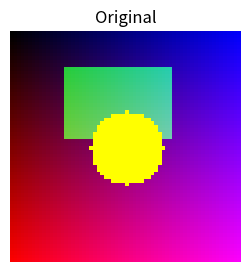
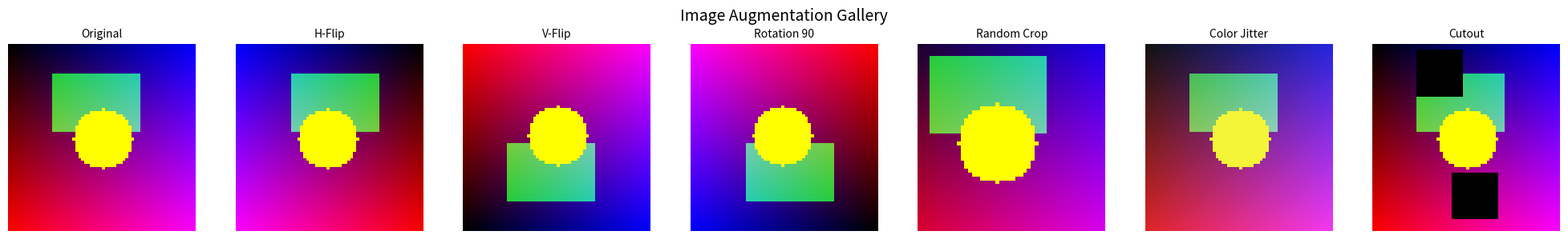
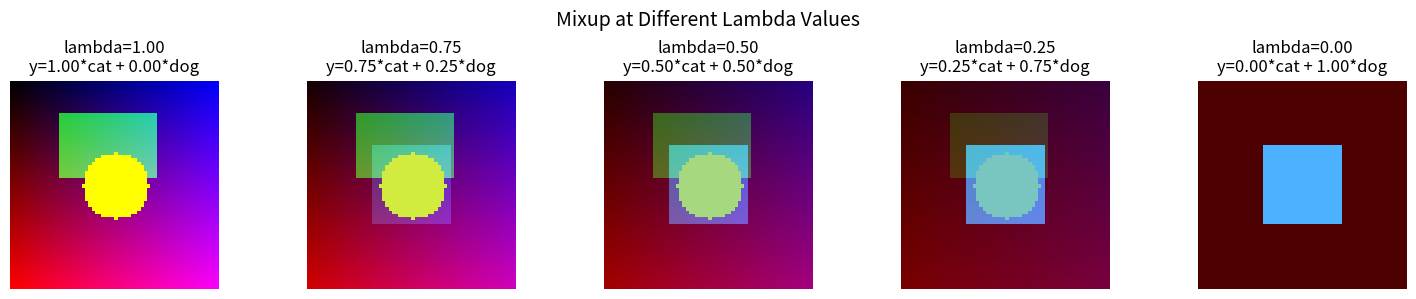
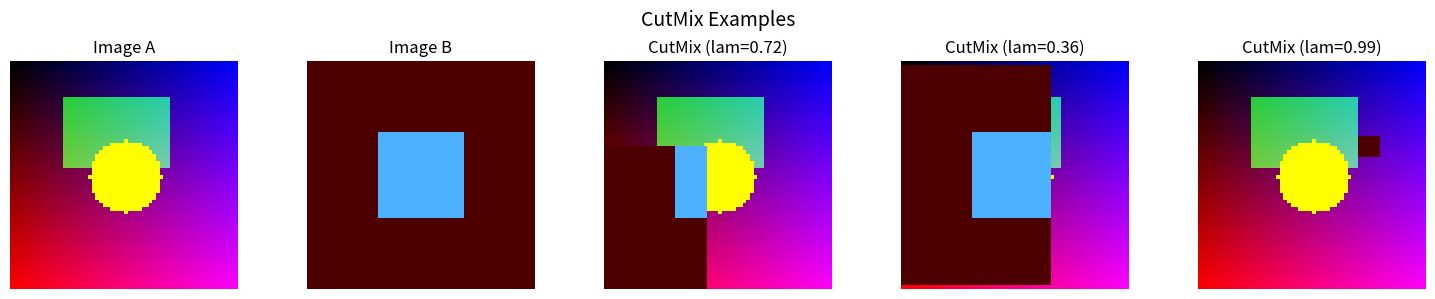
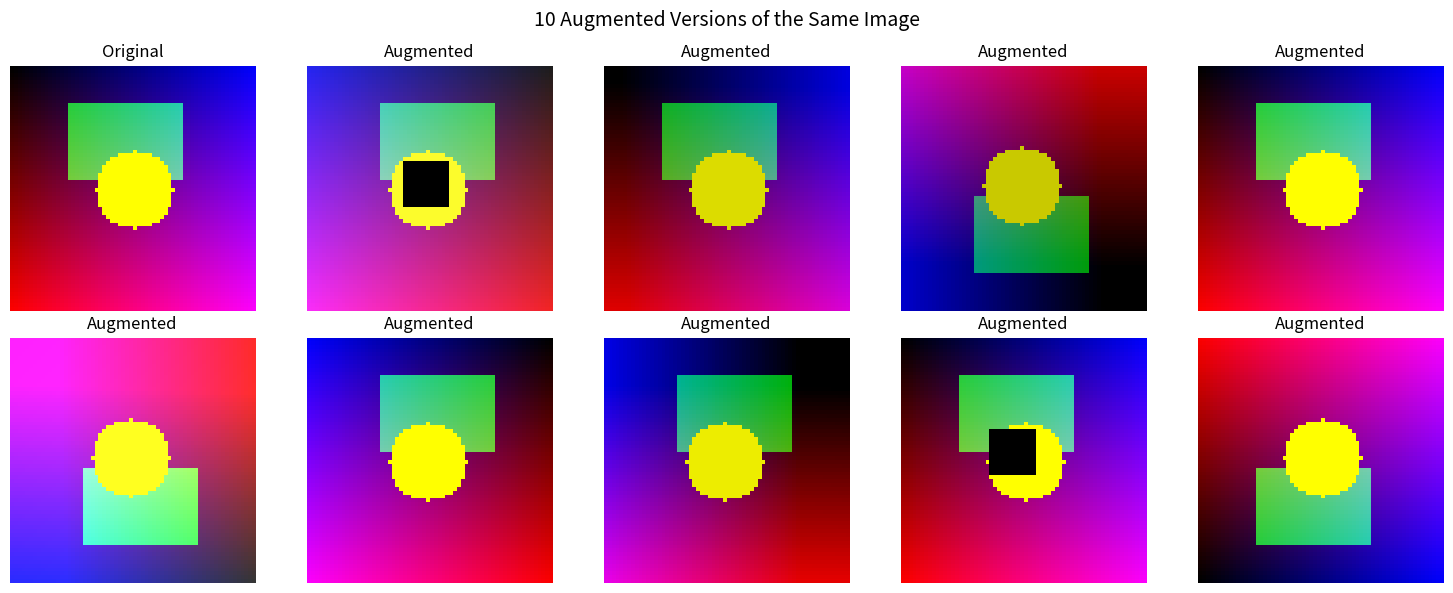

Source code (Python) for these figures, in order:
import numpy as np
import matplotlib.pyplot as plt

np.random.seed(42)

# Create a synthetic "image" (64x64 RGB with patterns)
def create_test_image(size=64):
    """Create a test image with identifiable patterns."""
    img = np.zeros((size, size, 3), dtype=np.float32)
    # Gradient background
    for i in range(size):
        img[i, :, 0] = i / size  # Red gradient top-to-bottom
        img[:, i, 2] = i / size  # Blue gradient left-to-right
    # Add a rectangle
    img[10:30, 15:45, 1] = 0.8
    # Add a circle
    y, x = np.ogrid[-32:32, -32:32]
    mask = x**2 + y**2 <= 10**2
    img[mask, :] = [1.0, 1.0, 0.0]  # Yellow circle in center
    return np.clip(img, 0, 1)

img = create_test_image(64)
plt.figure(figsize=(3, 3))
plt.imshow(img)
plt.title('Original')
plt.axis('off')
plt.show()

def random_horizontal_flip(img, p=0.5):
    """Flip image horizontally with probability p."""
    if np.random.random() < p:
        return img[:, ::-1, :].copy()
    return img.copy()

def random_vertical_flip(img, p=0.5):
    """Flip image vertically with probability p."""
    if np.random.random() < p:
        return img[::-1, :, :].copy()
    return img.copy()

def random_rotation_90(img):
    """Rotate image by a random multiple of 90 degrees."""
    k = np.random.randint(0, 4)  # 0, 90, 180, 270
    return np.rot90(img, k, axes=(0, 1)).copy()

def random_crop(img, crop_size):
    """Random crop of given size from the image."""
    h, w = img.shape[:2]
    ch, cw = crop_size
    if ch >= h or cw >= w:
        return img.copy()
    top = np.random.randint(0, h - ch)
    left = np.random.randint(0, w - cw)
    return img[top:top+ch, left:left+cw, :].copy()

def color_jitter(img, brightness=0.2, contrast=0.2, saturation=0.2):
    """Random color jittering."""
    result = img.copy()
    # Brightness
    result = result + np.random.uniform(-brightness, brightness)
    # Contrast
    mean = result.mean()
    factor = np.random.uniform(1 - contrast, 1 + contrast)
    result = (result - mean) * factor + mean
    # Simple saturation adjustment
    gray = result.mean(axis=2, keepdims=True)
    sat_factor = np.random.uniform(1 - saturation, 1 + saturation)
    result = gray + (result - gray) * sat_factor
    return np.clip(result, 0, 1)

def cutout(img, n_holes=1, hole_size=16):
    """Cutout: randomly mask out square regions."""
    result = img.copy()
    h, w = img.shape[:2]
    for _ in range(n_holes):
        y = np.random.randint(0, h)
        x = np.random.randint(0, w)
        y1 = max(0, y - hole_size // 2)
        y2 = min(h, y + hole_size // 2)
        x1 = max(0, x - hole_size // 2)
        x2 = min(w, x + hole_size // 2)
        result[y1:y2, x1:x2, :] = 0  # Black patch
    return result

# Visualize all augmentations
augmentations = [
    ('Original', img),
    ('H-Flip', random_horizontal_flip(img, p=1.0)),
    ('V-Flip', random_vertical_flip(img, p=1.0)),
    ('Rotation 90', random_rotation_90(img)),
    ('Random Crop', random_crop(img, (48, 48))),
    ('Color Jitter', color_jitter(img, 0.3, 0.3, 0.3)),
    ('Cutout', cutout(img, n_holes=2, hole_size=16)),
]

fig, axes = plt.subplots(1, len(augmentations), figsize=(20, 3))
for ax, (name, aug_img) in zip(axes, augmentations):
    ax.imshow(aug_img)
    ax.set_title(name, fontsize=10)
    ax.axis('off')
plt.suptitle('Image Augmentation Gallery', fontsize=14)
plt.tight_layout()
plt.show()

def mixup(images, labels, alpha=0.2):
    """Mixup augmentation for a batch of images and labels.
    
    images: (batch_size, H, W, C)
    labels: (batch_size,) or one-hot (batch_size, n_classes)
    """
    batch_size = len(images)
    lam = np.random.beta(alpha, alpha, batch_size)
    
    # Random permutation for mixing partners
    perm = np.random.permutation(batch_size)
    
    mixed_images = np.zeros_like(images)
    mixed_labels = np.zeros_like(labels, dtype=float)
    
    for i in range(batch_size):
        l = lam[i]
        mixed_images[i] = l * images[i] + (1 - l) * images[perm[i]]
        mixed_labels[i] = l * labels[i] + (1 - l) * labels[perm[i]]
    
    return mixed_images, mixed_labels, lam

# Create two distinct images
img1 = create_test_image(64)
img2 = np.zeros((64, 64, 3), dtype=np.float32)
img2[20:44, 20:44, :] = [0, 0.7, 1.0]  # Blue square
img2[:, :, 0] = 0.3  # Red tint

# Show mixup at different lambda values
fig, axes = plt.subplots(1, 5, figsize=(15, 3))
for ax, lam in zip(axes, [1.0, 0.75, 0.5, 0.25, 0.0]):
    mixed = lam * img1 + (1 - lam) * img2
    ax.imshow(np.clip(mixed, 0, 1))
    ax.set_title(f'lambda={lam:.2f}\ny={lam:.2f}*cat + {1-lam:.2f}*dog')
    ax.axis('off')
plt.suptitle('Mixup at Different Lambda Values', fontsize=14)
plt.tight_layout()
plt.show()

def cutmix(img1, img2, label1, label2, alpha=1.0):
    """CutMix: cut and paste rectangular patch."""
    h, w = img1.shape[:2]
    lam = np.random.beta(alpha, alpha)
    
    # Sample bounding box
    cut_ratio = np.sqrt(1 - lam)
    cut_h = int(h * cut_ratio)
    cut_w = int(w * cut_ratio)
    
    cy = np.random.randint(0, h)
    cx = np.random.randint(0, w)
    
    y1 = max(0, cy - cut_h // 2)
    y2 = min(h, cy + cut_h // 2)
    x1 = max(0, cx - cut_w // 2)
    x2 = min(w, cx + cut_w // 2)
    
    # Actual lambda based on clipped box
    actual_lam = 1 - (y2 - y1) * (x2 - x1) / (h * w)
    
    result = img1.copy()
    result[y1:y2, x1:x2, :] = img2[y1:y2, x1:x2, :]
    
    mixed_label = actual_lam * label1 + (1 - actual_lam) * label2
    
    return result, mixed_label, actual_lam

# Demo
fig, axes = plt.subplots(1, 5, figsize=(15, 3))
axes[0].imshow(img1); axes[0].set_title('Image A'); axes[0].axis('off')
axes[1].imshow(np.clip(img2, 0, 1)); axes[1].set_title('Image B'); axes[1].axis('off')

for i, ax in enumerate(axes[2:]):
    result, label, lam = cutmix(img1, img2, 1.0, 0.0)
    ax.imshow(np.clip(result, 0, 1))
    ax.set_title(f'CutMix (lam={lam:.2f})')
    ax.axis('off')

plt.suptitle('CutMix Examples', fontsize=14)
plt.tight_layout()
plt.show()

# Simple synonym dictionary
SYNONYMS = {
    'good': ['great', 'excellent', 'fine', 'nice'],
    'bad': ['poor', 'terrible', 'awful', 'horrible'],
    'happy': ['glad', 'joyful', 'pleased', 'delighted'],
    'sad': ['unhappy', 'sorrowful', 'gloomy', 'melancholy'],
    'big': ['large', 'huge', 'enormous', 'massive'],
    'small': ['tiny', 'little', 'miniature', 'compact'],
    'fast': ['quick', 'rapid', 'swift', 'speedy'],
    'movie': ['film', 'picture', 'motion picture'],
    'like': ['enjoy', 'appreciate', 'love'],
}

def synonym_replacement(text, n=1):
    """Replace n random words with synonyms."""
    words = text.split()
    new_words = words.copy()
    replaceable = [(i, w.lower()) for i, w in enumerate(words) if w.lower() in SYNONYMS]
    
    if not replaceable:
        return text
    
    n_replace = min(n, len(replaceable))
    chosen = [replaceable[i] for i in np.random.choice(len(replaceable), n_replace, replace=False)]
    
    for idx, word in chosen:
        synonym = np.random.choice(SYNONYMS[word])
        new_words[idx] = synonym
    
    return ' '.join(new_words)

def random_insertion(text, n=1):
    """Insert a random synonym of a random word at a random position."""
    words = text.split()
    for _ in range(n):
        replaceable = [w.lower() for w in words if w.lower() in SYNONYMS]
        if not replaceable:
            break
        word = np.random.choice(replaceable)
        synonym = np.random.choice(SYNONYMS[word])
        pos = np.random.randint(0, len(words) + 1)
        words.insert(pos, synonym)
    return ' '.join(words)

def random_deletion(text, p=0.1):
    """Randomly delete words with probability p."""
    words = text.split()
    if len(words) <= 1:
        return text
    remaining = [w for w in words if np.random.random() > p]
    if not remaining:
        return words[np.random.randint(len(words))]  # Keep at least one
    return ' '.join(remaining)

def random_swap(text, n=1):
    """Randomly swap two words n times."""
    words = text.split()
    new_words = words.copy()
    for _ in range(n):
        if len(new_words) < 2:
            break
        i, j = np.random.choice(len(new_words), 2, replace=False)
        new_words[i], new_words[j] = new_words[j], new_words[i]
    return ' '.join(new_words)

# Demo
text = "I really like this good movie it was a fast and happy experience"
print(f"Original:     {text}")
print(f"Synonym:      {synonym_replacement(text, n=2)}")
print(f"Insertion:    {random_insertion(text, n=1)}")
print(f"Deletion:     {random_deletion(text, p=0.2)}")
print(f"Swap:         {random_swap(text, n=2)}")

def noise_injection(X, noise_std=0.1):
    """Add Gaussian noise to features."""
    noise = np.random.randn(*X.shape) * noise_std
    return X + noise

def feature_dropout(X, drop_prob=0.1):
    """Randomly zero out features."""
    mask = np.random.random(X.shape) > drop_prob
    return X * mask

# Demo
X_demo = np.random.randn(5, 4)
print("Original:")
print(np.round(X_demo, 3))
print("\nWith noise (std=0.1):")
print(np.round(noise_injection(X_demo, 0.1), 3))
print("\nWith feature dropout (p=0.3):")
print(np.round(feature_dropout(X_demo, 0.3), 3))

def random_augment(img):
    """Apply a random combination of augmentations."""
    result = img.copy()
    if np.random.random() < 0.5:
        result = random_horizontal_flip(result, p=1.0)
    if np.random.random() < 0.3:
        result = random_vertical_flip(result, p=1.0)
    if np.random.random() < 0.5:
        result = color_jitter(result, 0.2, 0.2, 0.2)
    if np.random.random() < 0.3:
        result = cutout(result, n_holes=1, hole_size=12)
    return result

fig, axes = plt.subplots(2, 5, figsize=(15, 6))
axes[0, 0].imshow(img)
axes[0, 0].set_title('Original')
axes[0, 0].axis('off')

for ax in axes.flat[1:]:
    aug = random_augment(img)
    ax.imshow(np.clip(aug, 0, 1))
    ax.set_title('Augmented')
    ax.axis('off')

plt.suptitle('10 Augmented Versions of the Same Image', fontsize=14)
plt.tight_layout()
plt.show()
